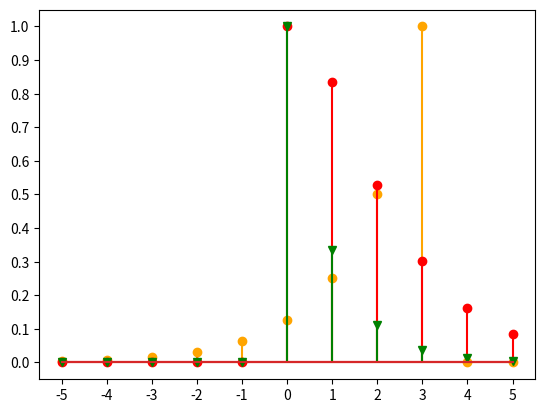

Recreate this plot in Python.
import numpy as np
import matplotlib.pyplot as plt
from matplotlib.ticker import MultipleLocator, FixedLocator

n = np.arange(-5,5+1)

u = (n>=0)

h = (1/2)**n * u
x = (1/3)**n * u

def h_invert(k):
  n_aux = np.arange(-5+k,5+k+1)
  return (1/2) ** (n_aux) * (n_aux>=0)

# y = np.zeros_like(n)
c = (3*(1/2)**n - 2*(1/3)**n)*u
plt.xticks(np.linspace(-5, 5, 11))
plt.yticks(np.linspace(0, 1, 11))
plt.stem(n,h_invert(3)[::-1],'orange')
# plt.stem(n,h,'r')
plt.stem(n,c,'r',markerfmt='o')
plt.stem(n,x,'g',markerfmt='v')
# plt.stem(n,u,'b',markerfmt='x')
plt.show()